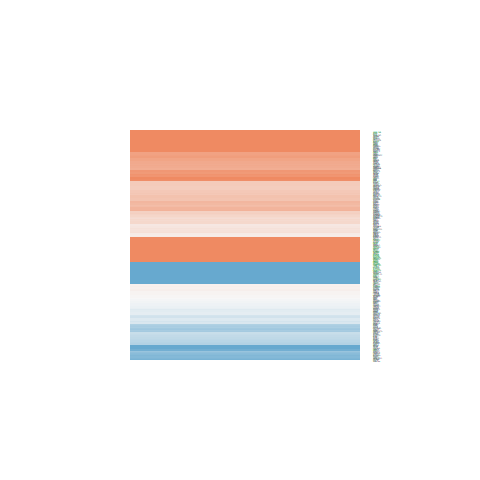

Source data for this figure (header and first rows):
ID, logFC, AveExpr, t, P.Value, adj.P.Val, B
55236, 0.08488, 21.43, 0.316, 0.7537, 0.8793, -6.524
5348, 0.7773, 22.11, 0.8127, 0.4213, 0.6508, -6.245
10059, 0.2568, 21.49, 0.585, 0.5619, 0.7586, -6.403
5286, -0.7418, 20.19, -1.167, 0.2502, 0.4832, -5.901
7122, 1.602, 19.81, 3.664, 0.0007345, 0.01017, -0.7865
10752, 1.453, 21.9, 1.865, 0.06972, 0.2199, -4.9
3983, 1.449, 21.26, 2.31, 0.02626, 0.1155, -4.062
9368, 2.781, 22.24, 3.66, 0.0007427, 0.01026, -0.7969
1200, 0.02807, 24.18, 0.04709, 0.9627, 0.9837, -6.573
10497, 0.04145, 18.6, 0.1015, 0.9197, 0.9629, -6.569
3551, 0.7667, 18.83, 2.496, 0.01688, 0.08794, -3.671
9826, 0.1636, 18.01, 0.4322, 0.668, 0.8285, -6.48
1147, -0.2341, 18.67, -0.7613, 0.451, 0.6746, -6.285
2173, 1.517, 24.81, 1.633, 0.1106, 0.2945, -5.278
2895, 0.3873, 19.3, 0.9661, 0.3399, 0.5764, -6.11
8867, 0.5675, 21.16, 1.06, 0.2954, 0.5335, -6.016
5147, 0.763, 21.94, 1.655, 0.1059, 0.2866, -5.243
4976, 0.474, 21.09, 1.069, 0.2918, 0.5299, -6.008
1687, 1.667, 21.37, 2.916, 0.005845, 0.043, -2.712
10174, -0.1225, 20.99, -0.2502, 0.8037, 0.905, -6.543
8985, -1.697, 20.87, -3.486, 0.001225, 0.01399, -1.266
1729, -0.0561, 20.31, -0.1215, 0.9039, 0.9548, -6.567
8398, 0.4635, 16.93, 0.9817, 0.3323, 0.5698, -6.095
4683, 0.8108, 19.02, 2.591, 0.01339, 0.07661, -3.463
9948, 0.03255, 23.61, 0.1177, 0.9069, 0.9565, -6.567
9475, -0.4635, 19.89, -1.186, 0.2427, 0.475, -5.879
4726, 0.2868, 20.88, 0.6836, 0.4982, 0.7115, -6.34
9631, -0.2479, 20.35, -0.901, 0.3731, 0.6097, -6.17
6102, 2.086, 21.75, 4.02, 0.0002562, 0.005093, 0.2074
10159, -0.4241, 19.18, -1.045, 0.3023, 0.5405, -6.032
874, -1.68, 22.16, -2.195, 0.03413, 0.1362, -4.291
7466, 3.355, 21.02, 4.426, 7.46258237888594e-05, 0.001994, 1.38
23576, 3.896, 23.86, 6.395, 1.43545076756194e-07, 1.87424196810076e-05, 7.391
9353, 0.4283, 19.41, 1.025, 0.3117, 0.5521, -6.053
23114, 0.8527, 21.99, 0.9676, 0.3392, 0.5757, -6.109
8470, 0.03109, 19.99, 0.05408, 0.9571, 0.9802, -6.573
2744, -1.173, 21.08, -1.454, 0.1538, 0.3649, -5.538
8987, -1.242, 19.74, -3.466, 0.001297, 0.01462, -1.32
7957, 0.4395, 20.99, 0.7473, 0.4593, 0.681, -6.295
10911, -0.114, 26.68, -0.2928, 0.7712, 0.8873, -6.531
24139, -0.187, 20.21, -0.3348, 0.7396, 0.8715, -6.518
1727, 0.7202, 23.76, 2.225, 0.03194, 0.1309, -4.233
1956, 1.113, 20.64, 1.736, 0.09042, 0.2589, -5.115
12, -1.543, 24.15, -2.357, 0.02352, 0.1082, -3.965
183, 0.5653, 22.83, 0.7739, 0.4436, 0.6698, -6.275
3827, -0.696, 22.45, -1.22, 0.2299, 0.4609, -5.84
3845, 0.7437, 21.47, 1.596, 0.1186, 0.3087, -5.334
3949, -2.543, 19.12, -7.575, 3.42568080206245e-09, 1.03581769514993e-06, 10.99
3512, -0.4192, 20.99, -0.4444, 0.6592, 0.8226, -6.475
28912, -1.635, 24.5, -2.542, 0.0151, 0.08198, -3.571
3493, -0.1911, 25.11, -0.1997, 0.8428, 0.9243, -6.554
3122, 0.03373, 22.43, 0.04161, 0.967, 0.9857, -6.573
1277, -1.032, 23.33, -0.7355, 0.4664, 0.6855, -6.304
1410, 0.6847, 24.44, 0.7601, 0.4517, 0.675, -6.286
348, -1.258, 22.95, -1.862, 0.07007, 0.2201, -4.904
2243, -0.01206, 23.77, -0.01258, 0.99, 0.9966, -6.574
2244, -0.4627, 24.88, -0.4704, 0.6406, 0.8115, -6.463
2266, -0.4927, 24.85, -0.5233, 0.6037, 0.7873, -6.437
226, 0.6921, 24.79, 1.011, 0.3181, 0.5565, -6.066
5621, 3.375, 20.92, 4.179, 0.000159, 0.003639, 0.6601
... 326 more rows
